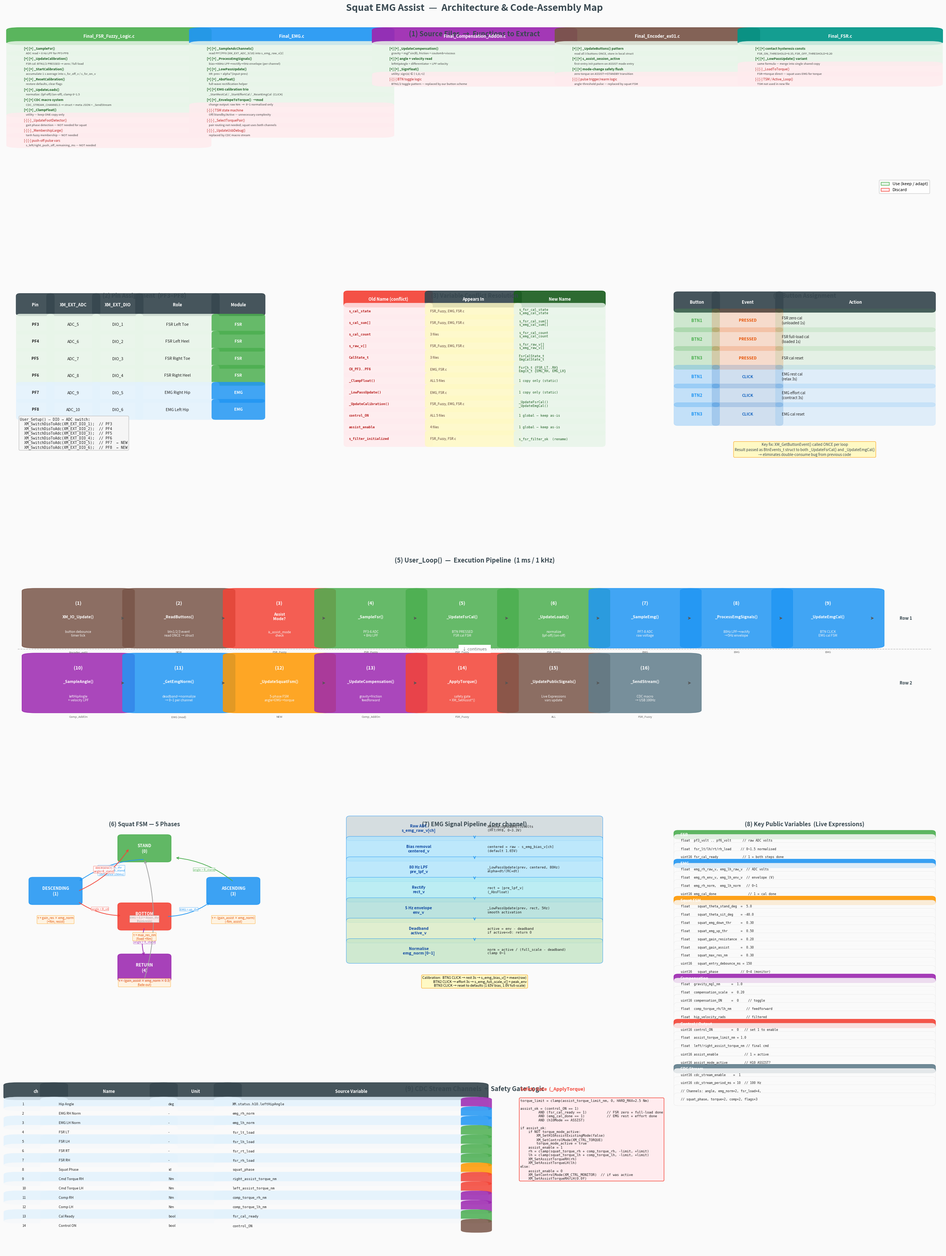

Write the Python code that produced this figure.
"""
Squat EMG Assist — Architecture Visualization
Saves: squat_arch_viz.png
"""

import matplotlib
matplotlib.use("Agg")
import matplotlib.pyplot as plt
import matplotlib.patches as mpatches
from matplotlib.patches import FancyBboxPatch, FancyArrowPatch
from matplotlib.gridspec import GridSpec
import matplotlib.patheffects as pe

# ── colour palette ──────────────────────────────────────────────────
C = {
    "fsr":   "#4CAF50",   # green
    "emg":   "#2196F3",   # blue
    "fsm":   "#FF9800",   # orange
    "comp":  "#9C27B0",   # purple
    "gate":  "#F44336",   # red
    "cdc":   "#607D8B",   # grey-blue
    "sys":   "#795548",   # brown
    "pin":   "#009688",   # teal
    "bg":    "#FAFAFA",
    "panel": "#F5F5F5",
    "head":  "#37474F",
    "take":  "#E8F5E9",
    "skip":  "#FFEBEE",
    "warn":  "#FFF9C4",
}

fig = plt.figure(figsize=(26, 34), facecolor=C["bg"])
fig.suptitle(
    "Squat EMG Assist  —  Architecture & Code-Assembly Map",
    fontsize=18, fontweight="bold", color=C["head"], y=0.992
)

gs = GridSpec(5, 3, figure=fig,
              hspace=0.55, wspace=0.30,
              left=0.03, right=0.97, top=0.975, bottom=0.01)

# ============================================================
# helper: rounded box
# ============================================================
def rbox(ax, x, y, w, h, color, alpha=0.85, lw=1.2, ec=None):
    ec = ec or color
    p = FancyBboxPatch((x, y), w, h,
                       boxstyle="round,pad=0.015",
                       facecolor=color, edgecolor=ec,
                       linewidth=lw, alpha=alpha,
                       transform=ax.transAxes, clip_on=False)
    ax.add_patch(p)

def hdr(ax, x, y, w, h, text, color, fontsize=9):
    rbox(ax, x, y, w, h, color, alpha=0.92)
    ax.text(x + w/2, y + h/2, text,
            ha="center", va="center",
            fontsize=fontsize, fontweight="bold",
            color="white", transform=ax.transAxes)

def cell(ax, x, y, w, h, text, bg="#FFFFFF", fontsize=7.5,
         ha="left", bold=False, color="#212121"):
    rbox(ax, x, y, w, h, bg, alpha=0.80, lw=0.6)
    fw = "bold" if bold else "normal"
    ax.text(x + 0.012, y + h/2, text,
            ha=ha, va="center",
            fontsize=fontsize, fontweight=fw, color=color,
            transform=ax.transAxes)

def blank(ax):
    ax.set_xlim(0, 1); ax.set_ylim(0, 1)
    ax.axis("off")

# ============================================================
# PANEL 1  (row 0, col 0-2 span)  — Source File Map
# ============================================================
ax1 = fig.add_subplot(gs[0, :])
blank(ax1)
ax1.text(0.5, 0.97, "(1) Source Files  →  Functions to Extract",
         ha="center", va="top", fontsize=13, fontweight="bold", color=C["head"])

files = [
    ("Final_FSR_Fuzzy_Logic.c",  C["fsr"],  [
        ("[+] _SampleFsr()",              "ADC read + 8 Hz LPF for PF3-PF6",                        True),
        ("[+] _UpdateCalibration()",      "FSR cal: BTN1/2 PRESSED → zero / full-load",             True),
        ("[+] _StartCalibration()",       "accumulate 1 s average into s_fsr_off_v / s_fsr_on_v",   True),
        ("[+] _ResetCalibration()",       "restore defaults, clear flags",                           True),
        ("[+] _UpdateLoads()",            "normalize: (lpf-off)/(on-off), clamp 0~1.5",             True),
        ("[+] CDC macro system",          "CDC_STREAM_CHANNELS → struct + meta JSON + _SendStream", True),
        ("[+] _ClampFloat()",             "utility — keep ONE copy only",                            True),
        ("[-] _UpdateFootDetector()",     "gait phase detection — NOT needed for squat",             False),
        ("[-] _MembershipLarge()",        "tanh fuzzy membership — NOT needed",                      False),
        ("[-] push-off pulse vars",       "s_left/right_push_off_remaining_ms — NOT needed",         False),
    ]),
    ("Final_EMG.c",              C["emg"],  [
        ("[+] _SampleAdcChannels()",      "read PF7/PF8 (XM_EXT_ADC_9/10) into s_emg_raw_v[2]",    True),
        ("[+] _ProcessEmgSignals()",      "bias→80Hz LPF→rectify→5Hz envelope (per channel)",       True),
        ("[+] _LowPassUpdate()",          "IIR: prev + alpha*(input-prev)",                          True),
        ("[+] _AbsFloat()",               "full-wave rectification helper",                          True),
        ("[+] EMG calibration trio",      "_StartRestCal / _StartEffortCal / _ResetEmgCal  (CLICK)",True),
        ("[+] _EnvelopeToTorque()  →mod", "change output: raw Nm  →  0~1 normalised only",          True),
        ("[-] TSM state machine",         "Off/Standby/Active — unnecessary complexity",             False),
        ("[-] _SelectTorquePair()",       "pair routing not needed; squat uses both channels",       False),
        ("[-] _UpdateUsbDebug()",         "replaced by CDC macro stream",                            False),
    ]),
    ("Final_Compensation_AddOn.c", C["comp"], [
        ("[+] _UpdateCompensation()",     "gravity = mgl*sin(θ), friction = coulomb+viscous",        True),
        ("[+] angle + velocity read",     "leftHipAngle + differentiator + LPF velocity",            True),
        ("[+] _SignFloat()",              "utility: sign(x) ∈ {-1,0,+1}",                            True),
        ("[-] BTN toggle logic",          "BTN1/2 toggle pattern — replaced by our button scheme",   False),
    ]),
    ("Final_Encoder_ex01.c",     C["sys"],  [
        ("[+] _UpdateButtons() pattern",  "read all 3 buttons ONCE, store in local struct",          True),
        ("[+] s_assist_session_active",   "first-entry init pattern on ASSIST mode entry",            True),
        ("[+] mode-change safety flush",  "zero torque on ASSIST→STANDBY transition",                True),
        ("[-] pulse trigger/rearm logic", "angle-threshold pulse — replaced by squat FSM",           False),
    ]),
    ("Final_FSR.c",              C["pin"],  [
        ("[+] contact hysteresis consts", "FSR_ON_THRESHOLD=0.35, FSR_OFF_THRESHOLD=0.20",           True),
        ("[+] _LowPassUpdate() variant",  "same formula — merge into single shared copy",            True),
        ("[-] _LoadToTorque()",           "FSR→torque direct — squat uses EMG for torque",           False),
        ("[-] TSM / Active_Loop()",       "TSM not used in new file",                                False),
    ]),
]

n_files = len(files)
col_w = 1.0 / n_files
row_h = 0.06
top_y = 0.90

for fi, (fname, fc, items) in enumerate(files):
    fx = fi * col_w + 0.003
    fw = col_w - 0.006
    hdr(ax1, fx, top_y, fw, 0.07, fname, fc, fontsize=8)
    for ri, (func, desc, keep) in enumerate(items):
        bg = C["take"] if keep else C["skip"]
        ry = top_y - (ri + 1) * row_h - 0.005
        rbox(ax1, fx, ry, fw, row_h - 0.005, bg, lw=0.5)
        icon = "[+]" if keep else "[-]"
        ax1.text(fx + 0.004, ry + (row_h-0.005)/2,
                 f"{icon} {func}",
                 va="center", fontsize=6.2, fontweight="bold" if keep else "normal",
                 color="#1B5E20" if keep else "#B71C1C",
                 transform=ax1.transAxes)
        ax1.text(fx + 0.004, ry + (row_h-0.005)/2 - 0.028,
                 f"   {desc}",
                 va="center", fontsize=5.5, color="#424242",
                 transform=ax1.transAxes)

# legend
leg = [mpatches.Patch(fc=C["take"], ec="#4CAF50", label="Use (keep / adapt)"),
       mpatches.Patch(fc=C["skip"], ec="#F44336", label="Discard")]
ax1.legend(handles=leg, loc="lower right", fontsize=8, framealpha=0.9)

# ============================================================
# PANEL 2  (row 1, col 0)  — Pin Assignment
# ============================================================
ax2 = fig.add_subplot(gs[1, 0])
blank(ax2)
ax2.text(0.5, 0.98, "(2) Pin Assignment  (PF3–PF8)", ha="center", va="top",
         fontsize=11, fontweight="bold", color=C["head"])

cols_p = ["Pin", "XM_EXT_ADC", "XM_EXT_DIO", "Role", "Module"]
cw = [0.12, 0.18, 0.17, 0.30, 0.18]
rows_p = [
    ("PF3", "ADC_5",  "DIO_1", "FSR Left Toe",    "FSR"),
    ("PF4", "ADC_6",  "DIO_2", "FSR Left Heel",   "FSR"),
    ("PF5", "ADC_7",  "DIO_3", "FSR Right Toe",   "FSR"),
    ("PF6", "ADC_8",  "DIO_4", "FSR Right Heel",  "FSR"),
    ("PF7", "ADC_9",  "DIO_5", "EMG Right Hip",   "EMG"),
    ("PF8", "ADC_10", "DIO_6", "EMG Left Hip",    "EMG"),
]
col_colors = {"FSR": C["fsr"], "EMG": C["emg"]}

y0 = 0.86; rh = 0.10
x0 = 0.01
for ci, (cname, cw_) in enumerate(zip(cols_p, cw)):
    xc = x0 + sum(cw[:ci])
    hdr(ax2, xc, y0, cw_, rh, cname, C["head"], fontsize=8)
for ri, row in enumerate(rows_p):
    mod = row[-1]
    bg = "#E8F5E9" if mod == "FSR" else "#E3F2FD"
    ry = y0 - (ri + 1) * rh - 0.01
    for ci, (val, cw_) in enumerate(zip(row, cw)):
        xc = x0 + sum(cw[:ci])
        bcolor = col_colors[mod] if ci == 4 else bg
        tc = "white" if ci == 4 else "#212121"
        rbox(ax2, xc, ry, cw_, rh - 0.01, bcolor, lw=0.5)
        ax2.text(xc + cw_/2, ry + (rh-0.01)/2, val,
                 ha="center", va="center", fontsize=7.5,
                 fontweight="bold" if ci in (0,4) else "normal",
                 color=tc, transform=ax2.transAxes)

# Setup code snippet
ax2.text(0.01, 0.25,
    "User_Setup() — DIO → ADC switch:\n"
    "  XM_SwitchDioToAdc(XM_EXT_DIO_1);  // PF3\n"
    "  XM_SwitchDioToAdc(XM_EXT_DIO_2);  // PF4\n"
    "  XM_SwitchDioToAdc(XM_EXT_DIO_3);  // PF5\n"
    "  XM_SwitchDioToAdc(XM_EXT_DIO_4);  // PF6\n"
    "  XM_SwitchDioToAdc(XM_EXT_DIO_5);  // PF7  ← NEW\n"
    "  XM_SwitchDioToAdc(XM_EXT_DIO_6);  // PF8  ← NEW",
    va="top", fontsize=7, family="monospace",
    color="#212121", transform=ax2.transAxes,
    bbox=dict(boxstyle="round", fc="#F5F5F5", ec="#BDBDBD", lw=0.8))

# ============================================================
# PANEL 3  (row 1, col 1)  — Variable Conflict Map
# ============================================================
ax3 = fig.add_subplot(gs[1, 1])
blank(ax3)
ax3.text(0.5, 0.98, "(3) Variable Conflict Resolution",
         ha="center", va="top", fontsize=11, fontweight="bold", color=C["head"])

conflicts = [
    # (old name,        appears in,               new name,               prefix_color)
    ("s_cal_state",    "FSR_Fuzzy, EMG, FSR.c",  "s_fsr_cal_state\ns_emg_cal_state",  C["fsr"]),
    ("s_cal_sum[]",    "FSR_Fuzzy, EMG, FSR.c",  "s_fsr_cal_sum[]\ns_emg_cal_sum[]",  C["emg"]),
    ("s_cal_count",    "3 files",                "s_fsr_cal_count\ns_emg_cal_count",  C["fsr"]),
    ("s_raw_v[]",      "FSR_Fuzzy, EMG, FSR.c",  "s_fsr_raw_v[]\ns_emg_raw_v[]",      C["emg"]),
    ("CalState_t",     "3 files",                "FsrCalState_t\nEmgCalState_t",       C["fsr"]),
    ("CH_PF3..PF6",    "EMG, FSR.c",             "FsrCh_t {FSR_LT..RH}\nEmgCh_t {EMG_RH, EMG_LH}", C["emg"]),
    ("_ClampFloat()",  "ALL 5 files",            "1 copy only (static)",               C["gate"]),
    ("_LowPassUpdate()","EMG, FSR.c",            "1 copy only (static)",               C["gate"]),
    ("_UpdateCalibration()","FSR_Fuzzy, EMG, FSR.c","_UpdateFsrCal()\n_UpdateEmgCal()", C["fsr"]),
    ("control_ON",     "ALL 5 files",            "1 global — keep as-is",              C["sys"]),
    ("assist_enable",  "4 files",                "1 global — keep as-is",              C["sys"]),
    ("s_filter_initialized","FSR_Fuzzy, FSR.c",  "s_fsr_filter_ok  (rename)",          C["fsr"]),
]

rh = 0.068
y0 = 0.91
hdr(ax3, 0.0, y0, 0.32, 0.065, "Old Name (conflict)",  "#F44336", 8)
hdr(ax3, 0.32, y0, 0.35, 0.065, "Appears In",           C["head"],  8)
hdr(ax3, 0.67, y0, 0.33, 0.065, "New Name",             "#1B5E20",  8)

for ri, (old, src, new, pc) in enumerate(conflicts):
    ry = y0 - (ri + 1) * rh - 0.003
    bg_r = "#FFEBEE"
    rbox(ax3, 0.0,  ry, 0.32, rh-0.003, bg_r, lw=0.5)
    rbox(ax3, 0.32, ry, 0.35, rh-0.003, C["warn"], lw=0.5)
    rbox(ax3, 0.67, ry, 0.33, rh-0.003, C["take"], lw=0.5)
    ax3.text(0.005, ry + (rh-0.003)/2, old,
             va="center", fontsize=6.5, fontweight="bold",
             color="#B71C1C", transform=ax3.transAxes, family="monospace")
    ax3.text(0.325, ry + (rh-0.003)/2, src,
             va="center", fontsize=6.2, color="#5D4037", transform=ax3.transAxes)
    ax3.text(0.675, ry + (rh-0.003)/2, new,
             va="center", fontsize=6.2, color="#1B5E20",
             transform=ax3.transAxes, family="monospace")

# ============================================================
# PANEL 4  (row 1, col 2)  — Button Assignment
# ============================================================
ax4 = fig.add_subplot(gs[1, 2])
blank(ax4)
ax4.text(0.5, 0.98, "(4) Button Assignment",
         ha="center", va="top", fontsize=11, fontweight="bold", color=C["head"])

btns = [
    ("BTN1", "PRESSED", "FSR zero cal\n(unloaded 1s)",   C["fsr"]),
    ("BTN2", "PRESSED", "FSR full-load cal\n(loaded 1s)", C["fsr"]),
    ("BTN3", "PRESSED", "FSR cal reset",                   C["fsr"]),
    ("BTN1", "CLICK",   "EMG rest cal\n(relax 3s)",        C["emg"]),
    ("BTN2", "CLICK",   "EMG effort cal\n(contract 3s)",   C["emg"]),
    ("BTN3", "CLICK",   "EMG cal reset",                   C["emg"]),
]

y0 = 0.88; rh = 0.11
hdr(ax4, 0.0,  y0, 0.15, 0.09, "Button", C["head"], 8)
hdr(ax4, 0.15, y0, 0.25, 0.09, "Event",  C["head"], 8)
hdr(ax4, 0.40, y0, 0.60, 0.09, "Action", C["head"], 8)

event_col = {"PRESSED": "#E65100", "CLICK": "#1565C0"}
for ri, (btn, ev, action, mc) in enumerate(btns):
    ry = y0 - (ri+1) * rh - 0.005
    rbox(ax4, 0.0,  ry, 0.15, rh-0.005, mc, alpha=0.25, lw=0.5)
    rbox(ax4, 0.15, ry, 0.25, rh-0.005, event_col[ev], alpha=0.18, lw=0.5)
    rbox(ax4, 0.40, ry, 0.60, rh-0.005, mc, alpha=0.12, lw=0.5)
    ax4.text(0.075, ry + (rh-0.005)/2, btn,
             ha="center", va="center", fontsize=8, fontweight="bold",
             color=mc, transform=ax4.transAxes)
    ax4.text(0.275, ry + (rh-0.005)/2, ev,
             ha="center", va="center", fontsize=7.5, fontweight="bold",
             color=event_col[ev], transform=ax4.transAxes)
    ax4.text(0.41, ry + (rh-0.005)/2, action,
             va="center", fontsize=7, color="#212121", transform=ax4.transAxes)

ax4.text(0.5, 0.02,
    "Key fix: XM_GetButtonEvent() called ONCE per loop\n"
    "Result passed as BtnEvents_t struct to both _UpdateFsrCal() and _UpdateEmgCal()\n"
    "→ eliminates double-consume bug from previous code",
    ha="center", va="bottom", fontsize=7,
    color="#37474F", transform=ax4.transAxes,
    bbox=dict(boxstyle="round", fc=C["warn"], ec="#F9A825", lw=0.8))

# ============================================================
# PANEL 5  (row 2, col 0-2 span)  — User_Loop Pipeline
# ============================================================
ax5 = fig.add_subplot(gs[2, :])
blank(ax5)
ax5.text(0.5, 0.98, "(5) User_Loop()  —  Execution Pipeline  (1 ms / 1 kHz)",
         ha="center", va="top", fontsize=12, fontweight="bold", color=C["head"])

steps = [
    # (step#, label,                   detail,                                          color,      x_norm)
    ("(1)",  "XM_IO_Update()",          "button debounce\ntimer tick",                   C["sys"],   0.02),
    ("(2)",  "_ReadButtons()",          "btn1/2/3 event\nread ONCE → struct",            C["sys"],   0.13),
    ("(3)",  "Assist\nMode?",           "is_assist_mode\ncheck",                         C["gate"],  0.24),
    ("(4)",  "_SampleFsr()",           "PF3-6 ADC\n+ 8Hz LPF",                          C["fsr"],   0.34),
    ("(5)",  "_UpdateFsrCal()",        "BTN PRESSED\nFSR cal FSM",                       C["fsr"],   0.44),
    ("(6)",  "_UpdateLoads()",         "normalize\n(lpf-off)/(on-off)",                  C["fsr"],   0.54),
    ("(7)",  "_SampleEmg()",           "PF7-8 ADC\nraw voltage",                         C["emg"],   0.64),
    ("(8)",  "_ProcessEmgSignals()",   "80Hz LPF→rectify\n→5Hz envelope",               C["emg"],   0.74),
    ("(9)",  "_UpdateEmgCal()",        "BTN CLICK\nEMG cal FSM",                         C["emg"],   0.84),
]

steps2 = [
    ("(10)",  "_SampleAngle()",         "leftHipAngle\n+ velocity LPF",                  C["comp"],  0.02),
    ("(11)",  "_GetEmgNorm()",          "deadband→normalize\n→ 0~1 per channel",          C["emg"],   0.13),
    ("(12)",  "_UpdateSquatFsm()",      "5-phase FSM\nangle+EMG→torque",                  C["fsm"],   0.24),
    ("(13)",  "_UpdateCompensation()",  "gravity+friction\nfeedforward",                   C["comp"],  0.34),
    ("(14)",  "_ApplyTorque()",         "safety gate\n+ XM_SetAssist*()",                 C["gate"],  0.44),
    ("(15)",  "_UpdatePublicSignals()","Live Expressions\nvars update",                    C["sys"],   0.54),
    ("(16)",  "_SendStream()",          "CDC macro\n→ USB 100Hz",                          C["cdc"],   0.64),
]

bw = 0.093; bh = 0.32; by = 0.57

for step_row, sy in [(steps, 0.62), (steps2, 0.24)]:
    for (num, name, detail, color, xpos) in step_row:
        rbox(ax5, xpos, sy - bh/2, bw, bh, color, alpha=0.85)
        ax5.text(xpos + bw/2, sy - bh/2 + bh*0.78, num,
                 ha="center", va="center", fontsize=9, fontweight="bold",
                 color="white", transform=ax5.transAxes)
        ax5.text(xpos + bw/2, sy - bh/2 + bh*0.53, name,
                 ha="center", va="center", fontsize=7.5, fontweight="bold",
                 color="white", transform=ax5.transAxes)
        ax5.text(xpos + bw/2, sy - bh/2 + bh*0.22, detail,
                 ha="center", va="center", fontsize=6.2,
                 color="#F5F5F5", transform=ax5.transAxes)
        # arrow
        if xpos + bw + 0.005 < 0.95:
            ax5.annotate("", xy=(xpos + bw + 0.005, sy),
                         xytext=(xpos + bw, sy),
                         xycoords="axes fraction",
                         arrowprops=dict(arrowstyle="->", color="#555", lw=1.2))

# row label
ax5.text(0.965, 0.62, "Row 1", ha="left", va="center", fontsize=8,
         color=C["head"], fontweight="bold", transform=ax5.transAxes)
ax5.text(0.965, 0.24, "Row 2", ha="left", va="center", fontsize=8,
         color=C["head"], fontweight="bold", transform=ax5.transAxes)

# divider
ax5.axhline(0.44, color="#BDBDBD", lw=1.0, linestyle="--")
ax5.text(0.5, 0.44, "  ↓ continues  ", ha="center", va="center",
         fontsize=8, color="#757575", transform=ax5.transAxes,
         bbox=dict(fc="white", ec="none"))

# source tags
src_map = {
    0.02: "Encoder_ex01", 0.13: "NEW", 0.24: "FSR_Fuzzy",
    0.34: "FSR_Fuzzy", 0.44: "FSR_Fuzzy", 0.54: "FSR_Fuzzy",
    0.64: "EMG", 0.74: "EMG", 0.84: "EMG"
}
src_map2 = {
    0.02: "Comp_AddOn", 0.13: "EMG (mod)", 0.24: "NEW",
    0.34: "Comp_AddOn", 0.44: "FSR_Fuzzy", 0.54: "ALL",
    0.64: "FSR_Fuzzy"
}
for step_row, sy, smap in [(steps, 0.62, src_map), (steps2, 0.24, src_map2)]:
    for (num, name, detail, color, xpos) in step_row:
        src = smap.get(xpos, "")
        ax5.text(xpos + bw/2, sy - bh/2 - 0.03, src,
                 ha="center", va="top", fontsize=5.5,
                 color="#616161", style="italic", transform=ax5.transAxes)

# ============================================================
# PANEL 6  (row 3, col 0)  — Squat FSM
# ============================================================
ax6 = fig.add_subplot(gs[3, 0])
blank(ax6)
ax6.text(0.5, 0.98, "(6) Squat FSM — 5 Phases",
         ha="center", va="top", fontsize=11, fontweight="bold", color=C["head"])

phases = [
    ("STAND\n(0)",      C["fsr"],   0.50, 0.82),
    ("DESCENDING\n(1)", C["emg"],   0.15, 0.57),
    ("BOTTOM\n(2)",     C["gate"],  0.50, 0.42),
    ("ASCENDING\n(3)",  "#2196F3",  0.85, 0.57),
    ("RETURN\n(4)",     C["comp"],  0.50, 0.12),
]

pw = 0.18; ph_h = 0.13
for (name, col, px, py) in phases:
    rbox(ax6, px - pw/2, py - ph_h/2, pw, ph_h, col, alpha=0.88)
    ax6.text(px, py, name, ha="center", va="center",
             fontsize=8, fontweight="bold", color="white", transform=ax6.transAxes)

arrows_fsm = [
    # (from_xy, to_xy, label, color)
    ((0.50, 0.755), (0.24, 0.625),
     "EMG>down_thr\nAND angle>θ_stand\n(debounce 150ms)", C["emg"]),
    ((0.24, 0.505), (0.41, 0.425),
     "angle < θ_sit", C["gate"]),
    ((0.59, 0.42),  (0.76, 0.505),
     "EMG > up_thr", "#2196F3"),
    ((0.85, 0.625), (0.62, 0.765),
     "angle > θ_stand", C["fsr"]),
    ((0.50, 0.355), (0.50, 0.185),
     "angle > θ_stand", C["comp"]),
    ((0.50, 0.055), (0.50, 0.755),
     "EMG < 0.3×down_thr\n(hysteresis)", "#9E9E9E"),
    # emergency reset
    ((0.24, 0.57),  (0.44, 0.82),
     "EMERGENCY:\nangle>θ_stand", C["gate"]),
]

for (fx, fy), (tx, ty), lbl, col in arrows_fsm:
    ax6.annotate("", xy=(tx, ty), xytext=(fx, fy),
                 xycoords="axes fraction",
                 arrowprops=dict(arrowstyle="->", color=col, lw=1.3,
                                 connectionstyle="arc3,rad=0.15"))
    mx, my = (fx+tx)/2, (fy+ty)/2
    ax6.text(mx, my, lbl, ha="center", va="center",
             fontsize=5.5, color=col, transform=ax6.transAxes,
             bbox=dict(fc="white", ec=col, lw=0.5, boxstyle="round,pad=0.1", alpha=0.85))

# torque annotations
torque_ann = [
    (0.15, 0.38, "τ = gain_res × emg_norm\n(+Nm, resist)"),
    (0.50, 0.28, "τ = max_res_nm\n(fixed +Nm)"),
    (0.85, 0.38, "τ = -(gain_assist × emg_norm)\n(-Nm, assist)"),
    (0.50, 0.01, "τ = -(gain_assist × emg_norm × 0.3)\n(fade-out)"),
]
for (tx, ty, txt) in torque_ann:
    ax6.text(tx, ty, txt, ha="center", va="bottom", fontsize=5.8,
             color="#E65100", transform=ax6.transAxes,
             bbox=dict(fc="#FFF3E0", ec="#FF9800", lw=0.5,
                       boxstyle="round,pad=0.15", alpha=0.9))

# ============================================================
# PANEL 7  (row 3, col 1)  — EMG Pipeline
# ============================================================
ax7 = fig.add_subplot(gs[3, 1])
blank(ax7)
ax7.text(0.5, 0.98, "(7) EMG Signal Pipeline  (per channel)",
         ha="center", va="top", fontsize=11, fontweight="bold", color=C["head"])

pipeline = [
    ("Raw ADC\ns_emg_raw_v[ch]",     "XM_AnalogReadMillivolts\n(PF7/PF8, 0~3.3V)",       "#CFD8DC"),
    ("Bias removal\ncentered_v",      "centered = raw - s_emg_bias_v[ch]\n(default 1.65V)", "#B3E5FC"),
    ("80 Hz LPF\npre_lpf_v",         "_LowPassUpdate(prev, centered, 80Hz)\nalpha=dt/(RC+dt)", "#B3E5FC"),
    ("Rectify\nrect_v",               "rect = |pre_lpf_v|\n(_AbsFloat)",                   "#B2EBF2"),
    ("5 Hz envelope\nenv_v",          "_LowPassUpdate(prev, rect, 5Hz)\nsmooth activation", "#B2DFDB"),
    ("Deadband\nactive_v",            "active = env - deadband\nif active<=0: return 0",   "#DCEDC8"),
    ("Normalise\nemg_norm [0~1]",     "norm = active / (full_scale - deadband)\nclamp 0~1", "#C8E6C9"),
]

y0 = 0.88; rh = 0.115
for ri, (name, detail, bg) in enumerate(pipeline):
    ry = y0 - ri * (rh + 0.005)
    rbox(ax7, 0.01, ry, 0.98, rh, bg, lw=0.7, ec=C["emg"])
    ax7.text(0.28, ry + rh/2, name,
             va="center", ha="center", fontsize=7.5, fontweight="bold",
             color="#0D47A1", transform=ax7.transAxes)
    ax7.text(0.55, ry + rh/2, detail,
             va="center", fontsize=6.5, color="#212121",
             transform=ax7.transAxes, family="monospace")
    if ri < len(pipeline) - 1:
        ax7.annotate("", xy=(0.5, ry - 0.003),
                     xytext=(0.5, ry),
                     xycoords="axes fraction",
                     arrowprops=dict(arrowstyle="->", color=C["emg"], lw=1.1))

# cal note
ax7.text(0.5, 0.005,
    "Calibration:  BTN1 CLICK → rest 3s → s_emg_bias_v[] = mean(raw)\n"
    "              BTN2 CLICK → effort 3s → s_emg_full_scale_v[] = peak_env\n"
    "              BTN3 CLICK → reset to defaults (1.65V bias, 1.0V full-scale)",
    ha="center", va="bottom", fontsize=6.5,
    transform=ax7.transAxes,
    bbox=dict(boxstyle="round", fc=C["warn"], ec="#F9A825", lw=0.8))

# ============================================================
# PANEL 8  (row 3, col 2)  — Key Public Variables
# ============================================================
ax8 = fig.add_subplot(gs[3, 2])
blank(ax8)
ax8.text(0.5, 0.98, "(8) Key Public Variables  (Live Expressions)",
         ha="center", va="top", fontsize=11, fontweight="bold", color=C["head"])

pub_vars = [
    # (group, color, vars_list)
    ("FSR", C["fsr"], [
        "float  pf3_volt .. pf6_volt      // raw ADC volts",
        "float  fsr_lt/lh/rt/rh_load     // 0~1.5 normalised",
        "uint16 fsr_cal_ready             // 1 = both steps done",
    ]),
    ("EMG", C["emg"], [
        "float  emg_rh_raw_v, emg_lh_raw_v  // ADC volts",
        "float  emg_rh_env_v, emg_lh_env_v  // envelope (V)",
        "float  emg_rh_norm,  emg_lh_norm   // 0~1",
        "uint16 emg_cal_done                 // 1 = cal done",
    ]),
    ("Squat FSM", C["fsm"], [
        "float    squat_theta_stand_deg  =  5.0",
        "float    squat_theta_sit_deg    = -40.0",
        "float    squat_emg_down_thr     =  0.30",
        "float    squat_emg_up_thr       =  0.50",
        "float    squat_gain_resistance  =  0.20",
        "float    squat_gain_assist      =  0.30",
        "float    squat_max_res_nm       =  0.30",
        "uint16   squat_entry_debounce_ms = 150",
        "uint16   squat_phase            // 0~4 (monitor)",
    ]),
    ("Compensation", C["comp"], [
        "float  gravity_mgl_nm      =  1.0",
        "float  compensation_scale  =  0.20",
        "uint16 compensation_ON     =  0     // toggle",
        "float  comp_torque_rh/lh_nm        // feedforward",
        "float  hip_velocity_rads           // filtered",
    ]),
    ("Control / Output", C["gate"], [
        "uint16 control_ON          =  0   // set 1 to enable",
        "float  assist_torque_limit_nm = 1.0",
        "float  left/right_assist_torque_nm // final cmd",
        "uint16 assist_enable              // 1 = active",
        "uint16 assist_mode_active         // H10 ASSIST?",
    ]),
    ("CDC Stream", C["cdc"], [
        "uint16 cdc_stream_enable    =  1",
        "uint16 cdc_stream_period_ms = 10  // 100 Hz",
        "// Channels: angle, emg_norm×2, fsr_load×4,",
        "// squat_phase, torque×2, comp×2, flags×3",
    ]),
]

y = 0.91; rh_g = 0.02; rh_v = 0.048
for group, gc, vlist in pub_vars:
    rbox(ax8, 0.0, y - rh_g, 1.0, rh_g, gc, alpha=0.90)
    ax8.text(0.01, y - rh_g/2, group,
             va="center", fontsize=7.5, fontweight="bold",
             color="white", transform=ax8.transAxes)
    y -= rh_g
    for v in vlist:
        rbox(ax8, 0.0, y - rh_v, 1.0, rh_v - 0.003, "#FAFAFA", lw=0.4, ec="#E0E0E0")
        ax8.text(0.012, y - rh_v/2, v,
                 va="center", fontsize=6.0, color="#212121",
                 transform=ax8.transAxes, family="monospace")
        y -= rh_v
    y -= 0.005

# ============================================================
# PANEL 9  (row 4, col 0-2 span)  — CDC Channels + Safety Gate
# ============================================================
ax9 = fig.add_subplot(gs[4, :])
blank(ax9)
ax9.text(0.5, 0.98, "(9) CDC Stream Channels  +  Safety Gate Logic",
         ha="center", va="top", fontsize=12, fontweight="bold", color=C["head"])

# CDC channels table (left half)
cdc_chans = [
    ("1",  "Hip Angle",    "deg",  "XM.status.h10.leftHipAngle",      C["comp"]),
    ("2",  "EMG RH Norm",  "-",    "emg_rh_norm",                      C["emg"]),
    ("3",  "EMG LH Norm",  "-",    "emg_lh_norm",                      C["emg"]),
    ("4",  "FSR LT",       "-",    "fsr_lt_load",                      C["fsr"]),
    ("5",  "FSR LH",       "-",    "fsr_lh_load",                      C["fsr"]),
    ("6",  "FSR RT",       "-",    "fsr_rt_load",                      C["fsr"]),
    ("7",  "FSR RH",       "-",    "fsr_rh_load",                      C["fsr"]),
    ("8",  "Squat Phase",  "id",   "squat_phase",                      C["fsm"]),
    ("9",  "Cmd Torque RH","Nm",   "right_assist_torque_nm",           C["gate"]),
    ("10", "Cmd Torque LH","Nm",   "left_assist_torque_nm",            C["gate"]),
    ("11", "Comp RH",      "Nm",   "comp_torque_rh_nm",                C["comp"]),
    ("12", "Comp LH",      "Nm",   "comp_torque_lh_nm",                C["comp"]),
    ("13", "Cal Ready",    "bool", "fsr_cal_ready",                    C["fsr"]),
    ("14", "Control ON",   "bool", "control_ON",                       C["sys"]),
]

rh = 0.055; y0 = 0.91
hdr(ax9, 0.0,  y0, 0.04, 0.07, "ch", C["head"], 8)
hdr(ax9, 0.04, y0, 0.12, 0.07, "Name", C["head"], 8)
hdr(ax9, 0.16, y0, 0.07, 0.07, "Unit", C["head"], 8)
hdr(ax9, 0.23, y0, 0.27, 0.07, "Source Variable", C["head"], 8)
for ri, (ch, name, unit, src, cc) in enumerate(cdc_chans):
    ry = y0 - (ri+1)*rh - 0.01
    for xp, wp, txt in [(0.0,0.04,ch),(0.04,0.12,name),(0.16,0.07,unit),(0.23,0.27,src)]:
        bg = "#E3F2FD" if ri%2==0 else "#FAFAFA"
        rbox(ax9, xp, ry, wp, rh-0.004, bg, lw=0.4)
        ax9.text(xp+0.005, ry+(rh-0.004)/2, txt,
                 va="center", fontsize=6.5, color="#212121",
                 transform=ax9.transAxes,
                 family="monospace" if xp==0.23 else "sans-serif")
    rbox(ax9, 0.50, ry, 0.004, rh-0.004, cc, alpha=0.85, lw=0)  # color bar

# Safety gate (right half)
ax9.text(0.55, 0.95, "Safety Gate  (_ApplyTorque)", fontsize=9,
         fontweight="bold", color=C["gate"], transform=ax9.transAxes)

gate_code = (
    "torque_limit = clamp(assist_torque_limit_nm, 0, HARD_MAX=2.5 Nm)\n\n"
    "assist_ok = (control_ON == 1)\n"
    "         AND (fsr_cal_ready == 1)          // FSR zero + full-load done\n"
    "         AND (emg_cal_done == 1)           // EMG rest + effort done\n"
    "         AND (h10Mode == ASSIST)\n\n"
    "if assist_ok:\n"
    "    if NOT torque_mode_active:\n"
    "        XM_SetH10AssistExistingMode(false)\n"
    "        XM_SetControlMode(XM_CTRL_TORQUE)\n"
    "        torque_mode_active = true\n"
    "    assist_enable = 1\n"
    "    rh = clamp(squat_torque_rh + comp_torque_rh, -limit, +limit)\n"
    "    lh = clamp(squat_torque_lh + comp_torque_lh, -limit, +limit)\n"
    "    XM_SetAssistTorqueRH(rh)\n"
    "    XM_SetAssistTorqueLH(lh)\n"
    "else:\n"
    "    assist_enable = 0\n"
    "    XM_SetControlMode(XM_CTRL_MONITOR)  // if was active\n"
    "    XM_SetAssistTorqueRH/LH(0.0f)"
)
ax9.text(0.55, 0.90, gate_code,
         va="top", fontsize=6.5, family="monospace",
         color="#212121", transform=ax9.transAxes,
         bbox=dict(boxstyle="round", fc="#FFEBEE", ec=C["gate"], lw=1.0))

plt.savefig("squat_arch_viz.png", dpi=140, bbox_inches="tight",
            facecolor=C["bg"])
print("Saved: squat_arch_viz.png")
